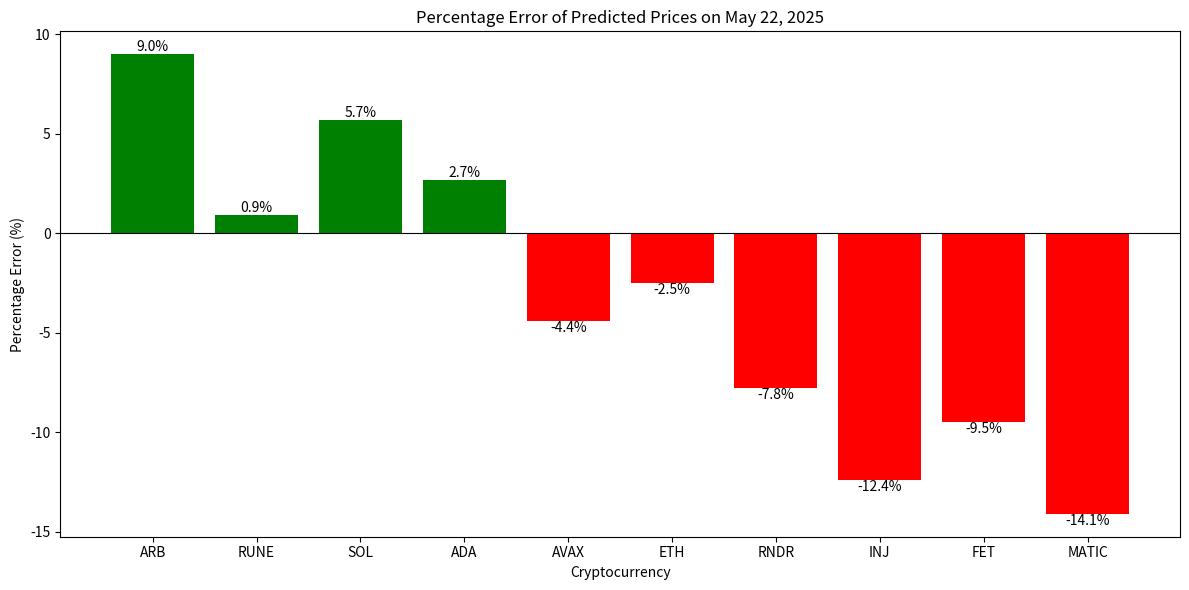

Write Python code to recreate this figure.
import matplotlib.pyplot as plt

# Data
symbols = ['ARB', 'RUNE', 'SOL', 'ADA', 'AVAX', 'ETH', 'RNDR', 'INJ', 'FET', 'MATIC']
percentage_errors = [9.0, 0.9, 5.7, 2.7, -4.4, -2.5, -7.8, -12.4, -9.5, -14.1]

# Create bar chart
plt.figure(figsize=(12, 6))
bars = plt.bar(symbols, percentage_errors, color=['green' if x >= 0 else 'red' for x in percentage_errors])
plt.axhline(0, color='black', linewidth=0.8)
plt.title('Percentage Error of Predicted Prices on May 22, 2025')
plt.xlabel('Cryptocurrency')
plt.ylabel('Percentage Error (%)')

# Annotate bars with percentage error
for bar, error in zip(bars, percentage_errors):
    yval = bar.get_height()
    plt.text(bar.get_x() + bar.get_width()/2.0, yval, f'{error:.1f}%', va='bottom' if yval >= 0 else 'top', ha='center')

plt.tight_layout()
plt.show()